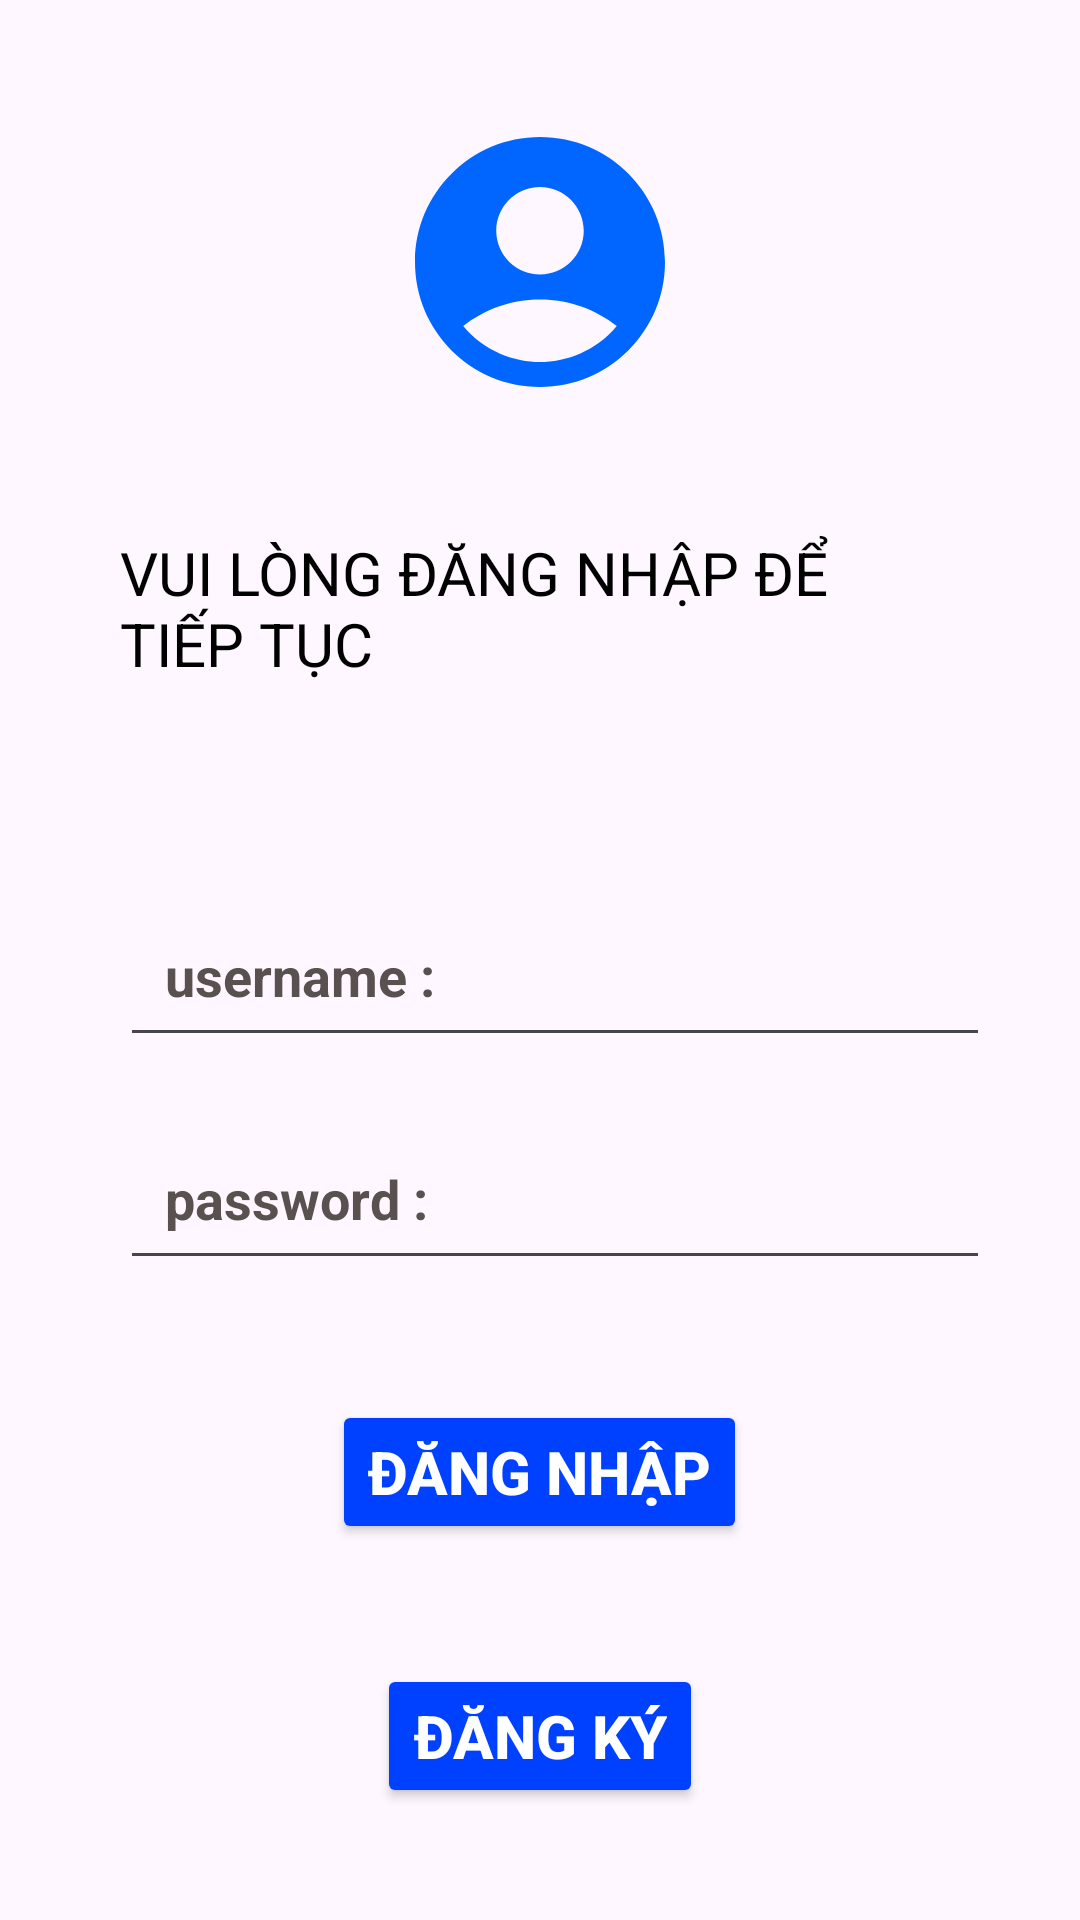

Android layout source for this screen:
<!-- AndroidManifest.xml: application theme Theme.Duan1chinhthuc -->
<!-- res/layout/activity_dangnhap.xml -->
<?xml version="1.0" encoding="utf-8"?>
<LinearLayout xmlns:android="http://schemas.android.com/apk/res/android"
    xmlns:app="http://schemas.android.com/apk/res-auto"
    xmlns:tools="http://schemas.android.com/tools"
    android:layout_width="match_parent"
    android:layout_height="match_parent"
    android:gravity="center"
    android:id="@+id/my_activity"
    android:orientation="vertical"
    tools:context=".Activity_user.dangnhap">

    <ImageView

        android:layout_width="wrap_content"
        android:layout_height="wrap_content"
        android:src="@drawable/you" />

    <TextView
        android:layout_width="match_parent"
        android:layout_height="wrap_content"
        android:layout_margin="40dp"
        android:layout_marginTop="10dp"
        android:text="VUI LÒNG ĐĂNG NHẬP ĐỂ TIẾP TỤC"
        android:textColor="@color/black"
        android:textSize="20sp"
        />


    <LinearLayout
        android:layout_width="300dp"
        android:layout_height="wrap_content"
        android:layout_marginTop="30dp"
        android:orientation="horizontal">
        <ImageView
            android:layout_width="wrap_content"
            android:layout_height="wrap_content"
            android:layout_gravity="center_vertical"
            android:layout_marginStart="10dp"/>

        <EditText
            android:id="@+id/txtuser"

            android:layout_width="match_parent"
            android:layout_height="wrap_content"
            android:textColorHint="#595050"
            android:hint="username : "
            android:textColor="@color/black"
            android:padding="15dp"
            android:textStyle="bold"
            />

    </LinearLayout>
    <LinearLayout
        android:layout_width="300dp"
        android:layout_height="wrap_content"
        android:layout_marginTop="20dp"
        android:orientation="horizontal">
        <ImageView
            android:layout_width="wrap_content"
            android:layout_height="wrap_content"
            android:layout_gravity="center_vertical"
            android:layout_marginStart="10dp"/>

        <EditText
            android:id="@+id/txtpass"

            android:layout_width="match_parent"
            android:layout_height="wrap_content"
            android:textColorHint="#595050"
            android:hint="password : "
            android:textColor="@color/black"
            android:padding="15dp"
            android:textStyle="bold" />
    </LinearLayout>

    <Button
        android:id="@+id/btnlogin"
        android:layout_width="wrap_content"
        android:layout_height="wrap_content"
        android:text="Đăng nhập"
        android:layout_marginTop="40dp"
        android:textSize="20sp"
        android:textColor="@color/white"
        android:backgroundTint="@color/Blue"
        android:textStyle="bold"
        />
    <Button
        android:id="@+id/btnsignin"
        android:layout_width="wrap_content"
        android:layout_height="wrap_content"
        android:text="Đăng ký"
        android:layout_marginTop="40dp"
        android:textSize="20sp"
        android:textColor="@color/white"
        android:backgroundTint="@color/Blue"
        android:textStyle="bold"
        />


</LinearLayout>
<!-- resources referenced by this layout -->
<resources>
  <color name="Blue">#0040FF</color>
  <color name="black">#FF000000</color>
  <color name="white">#FFFFFFFF</color>
  <!-- drawable you (drawable) -->
  <vector android:height="100dp" android:tint="#0066FF"
      android:viewportHeight="24" android:viewportWidth="24"
      android:width="100dp" xmlns:android="http://schemas.android.com/apk/res/android">
      <path android:fillColor="@color/Blue" android:pathData="M12,2C6.48,2 2,6.48 2,12s4.48,10 10,10s10,-4.48 10,-10S17.52,2 12,2zM12,6c1.93,0 3.5,1.57 3.5,3.5S13.93,13 12,13s-3.5,-1.57 -3.5,-3.5S10.07,6 12,6zM12,20c-2.03,0 -4.43,-0.82 -6.14,-2.88C7.55,15.8 9.68,15 12,15s4.45,0.8 6.14,2.12C16.43,19.18 14.03,20 12,20z"/>
  </vector>
  <style name="Theme.Duan1chinhthuc" parent="Base.Theme.Duan1chinhthuc" />
  <style name="Base.Theme.Duan1chinhthuc" parent="Theme.Material3.DayNight.NoActionBar">
          
          
      </style>
</resources>
